Run: headless pygame with SDL's dummy video driver; simulated clock (each Clock.tick advances the game by its frame time, no real sleeping); random seed 0; keys injected as events and as key.get_pressed() state; mouse plan: one left click at the window centre at the start of phase 2, then a move to the lower-right quarter at the start of phase 3.
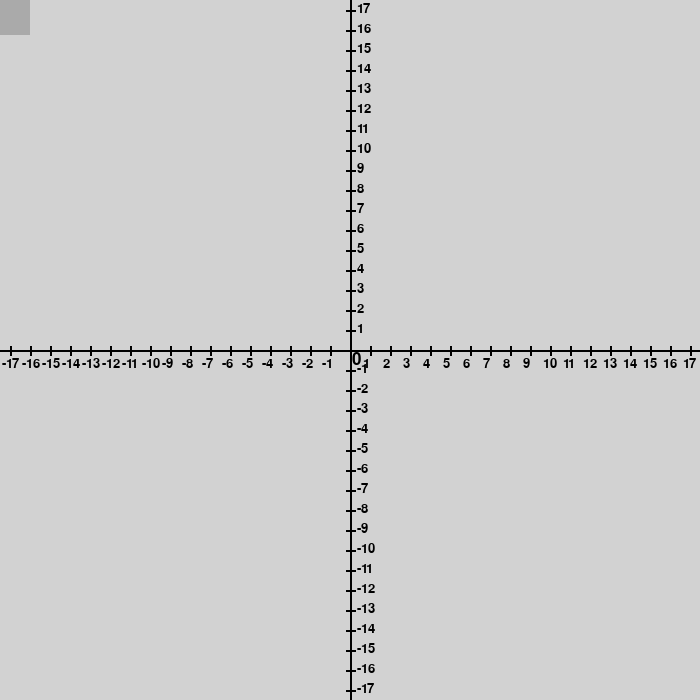
Frame 1 of 4 · flips 1–60 · no input
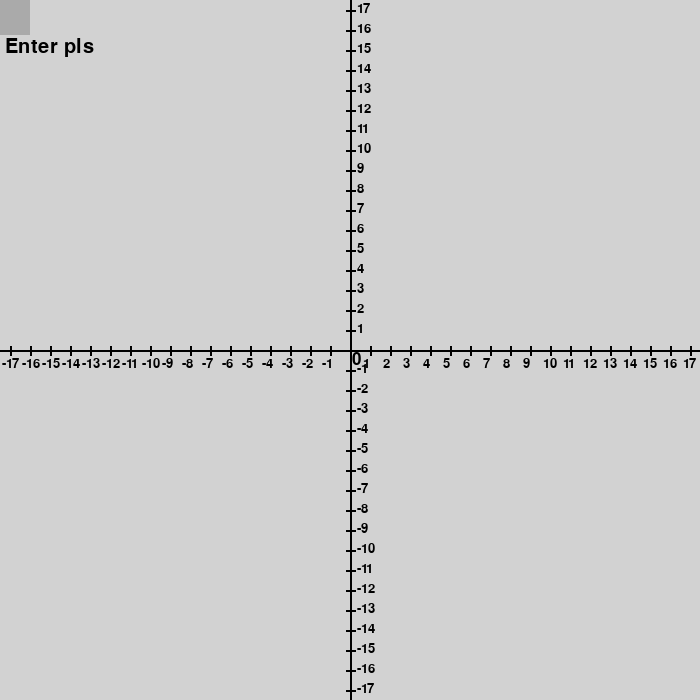
Frame 2 of 4 · flips 61–180 · clicked the window centre · tapped SPACE, RETURN · held RIGHT (→), D
Frame 3 of 4 · flips 181–300 · moved the mouse to the lower-right quarter · held DOWN (↓), S · screen unchanged from frame 2, image omitted
Frame 4 of 4 · flips 301–420 · held LEFT (←), A, UP (↑), W · screen unchanged from frame 3, image omitted

The pygame program that drew these frames:


import pygame
from math import *

pygame.init()


#colours 
white = (255,255,255)
red = (255,0,0)
black = (0,0,0)
green = (0,255,0)
greyesh = (210,210,210)
black_1 = (170,170,170)

screen_width = 700
screen_height = 700

clock = pygame.time.Clock()

def Rect(colour,x,y,xx,yy):
    return pygame.draw.rect(appWindow,colour,[x,y,xx, yy])


def TextScreen(text,colour,x,y,size):
    screen_text = pygame.font.SysFont(None,size).render(text,True,colour)
    appWindow.blit(screen_text,[x,y])

# creating Window
appWindow = pygame.display.set_mode((screen_width,screen_height))
pygame.display.set_caption("Graph Maker")
appWindow.fill(greyesh)


def AppLoop():
    exit_app = False
    edit = False
    make_graph = False
    enter =False 
    forgot =False 
    sli = 0
    zoom = 0
    events = []
    plotPoints = []
    appWindow.fill(greyesh)
    fps=35
    


    while not exit_app:

        Rect(greyesh,30 + sli*18,0,screen_width-(30 + sli*18),screen_height)
        Rect(greyesh,0,35,30 + sli*18,screen_height-35)

        Rect(black,(screen_width)/2,0,2,screen_height)
        Rect(black,0,(screen_height)/2,screen_width,2)
        Rect(black_1,sli*18,0,30,35)


        for event in pygame.event.get():
            
            if event.type == pygame.QUIT:
                exit_app = True
                
        
            if event.type == pygame.MOUSEBUTTONDOWN and event.button == 1 and (event.pos[0] <=(30 + i*28) and event.pos[1] <= 35):
                edit = True
                
            elif event.type == pygame.MOUSEBUTTONDOWN and event.button == 1 and (event.pos[0] > (30 + i*28) and event.pos[1] > 35):
                edit = False
                if edit:
                    Rect(black,2,0,2,35)

            if event.type == pygame.KEYDOWN :
                if event.key != pygame.K_DELETE or event.key == pygame.K_BACKSPACE:
                    if edit: 
                        if event.type  == pygame.KEYDOWN and event.key  != pygame.K_LSHIFT and event.key != pygame.K_RETURN:
                            enter = False
                            forgot = False
                            events.append(event.unicode) 
                            TextScreen(sli*"   "+event.unicode,black,5,5,30)
                            sli += 1
                            

                    
                if event.key == pygame.K_DELETE or event.key == pygame.K_BACKSPACE:
                    AppLoop()


                if event.key == pygame.K_RETURN:
                    make_graph = True
                    try:
                        inpq = events[0]
                        inpa = ''
                        for i in range(1,len(events)):
                            if events[i]=='=':
                                break
                            inpq = inpq+ events[i]
                        for i in range (events.index("=")+1,len(events)):
                            inpa = inpa+ events[i]

                    except  IndexError:
                        enter = True
                        

                    except ValueError:
                        forgot=True
                        

                    


            if event.type == pygame.MOUSEWHEEL and event.y == 1:
                zoom+=0
                
                
            if event.type == pygame.MOUSEWHEEL and event.y == -1:
                zoom-=0

        if forgot:
            TextScreen("Forgot '=' ?",black,5,37,30)
        elif enter:
            TextScreen("Enter pls",black,5,37,30)



        if make_graph:
            try:
                if inpq == 'y': 
                    for x in range(-350, 350):
                        y = eval(inpa)
                        x = (x*20) + 350
                        y = 350 - (y*20 )
                        plotPoints.append([int(x), int(y)])
                    
                elif inpq == 'x': 
                    for y in range(-350, 350):
                        x = eval(inpa)

                        x = (x*20) + 350
                        y = 350 - (y*20)
                        plotPoints.append([int(x), int(y)])

                # for i in range (0,len(plotPoints)):   
                #     Rect(red,plotPoints[i][0],plotPoints[i][1],2,2)
                pygame.draw.lines(appWindow,red,False,plotPoints,2)

            except Exception:
                pass

    

        

        if 20+zoom<=2 :
            for i in range (int(screen_width/2),int(screen_width),2):
                Rect(black,((screen_width)/2)-4,i,10,2)
                Rect(black,i,((screen_height)/2)-4,2,10)
            for i in range (0,int((screen_width/2)),2):
                var = int((screen_width/2) - i) 
                Rect(black,((screen_width/2))-4,var,10,2)
                Rect(black,var,((screen_height/2))-4,2,10)
        elif 20+zoom > 2:
            add1 = 1
            add2 = 1
            
            for i in range (int(screen_width/2),int((screen_width)),20+zoom):
                Rect(black,((screen_width)/2)-4,i,10,2)
                Rect(black,i,((screen_height)/2)-4,2,10)           
                TextScreen(f"{add1}",black,i+zoom+13,int((screen_width/2)+7),int(20+zoom/2))
                TextScreen(f"{-add1}",black,int((screen_width/2)+7),i+zoom+12,int(20+zoom/2))
                add1+=1
            
            for i in range (0,int((screen_width/2)),20+zoom):
                var = int((screen_width/2) - i) 
                Rect(black,var,((screen_height/2))-4,2,10)
                Rect(black,((screen_width/2))-4,var,10,2)
                TextScreen(f"{-add2}",black,var-zoom-28 ,int((screen_width/2)+7),int(20+zoom/2))
                TextScreen(f"{add2}",black,int((screen_height/2)+7),var-zoom-28 ,int(20+zoom/2))
                add2+=1
        

        TextScreen("0",black,(screen_width+4)/2,(screen_height+2)/2,25)
        clock.tick(fps)
        pygame.display.update()
    pygame.quit()
    quit()

AppLoop()
